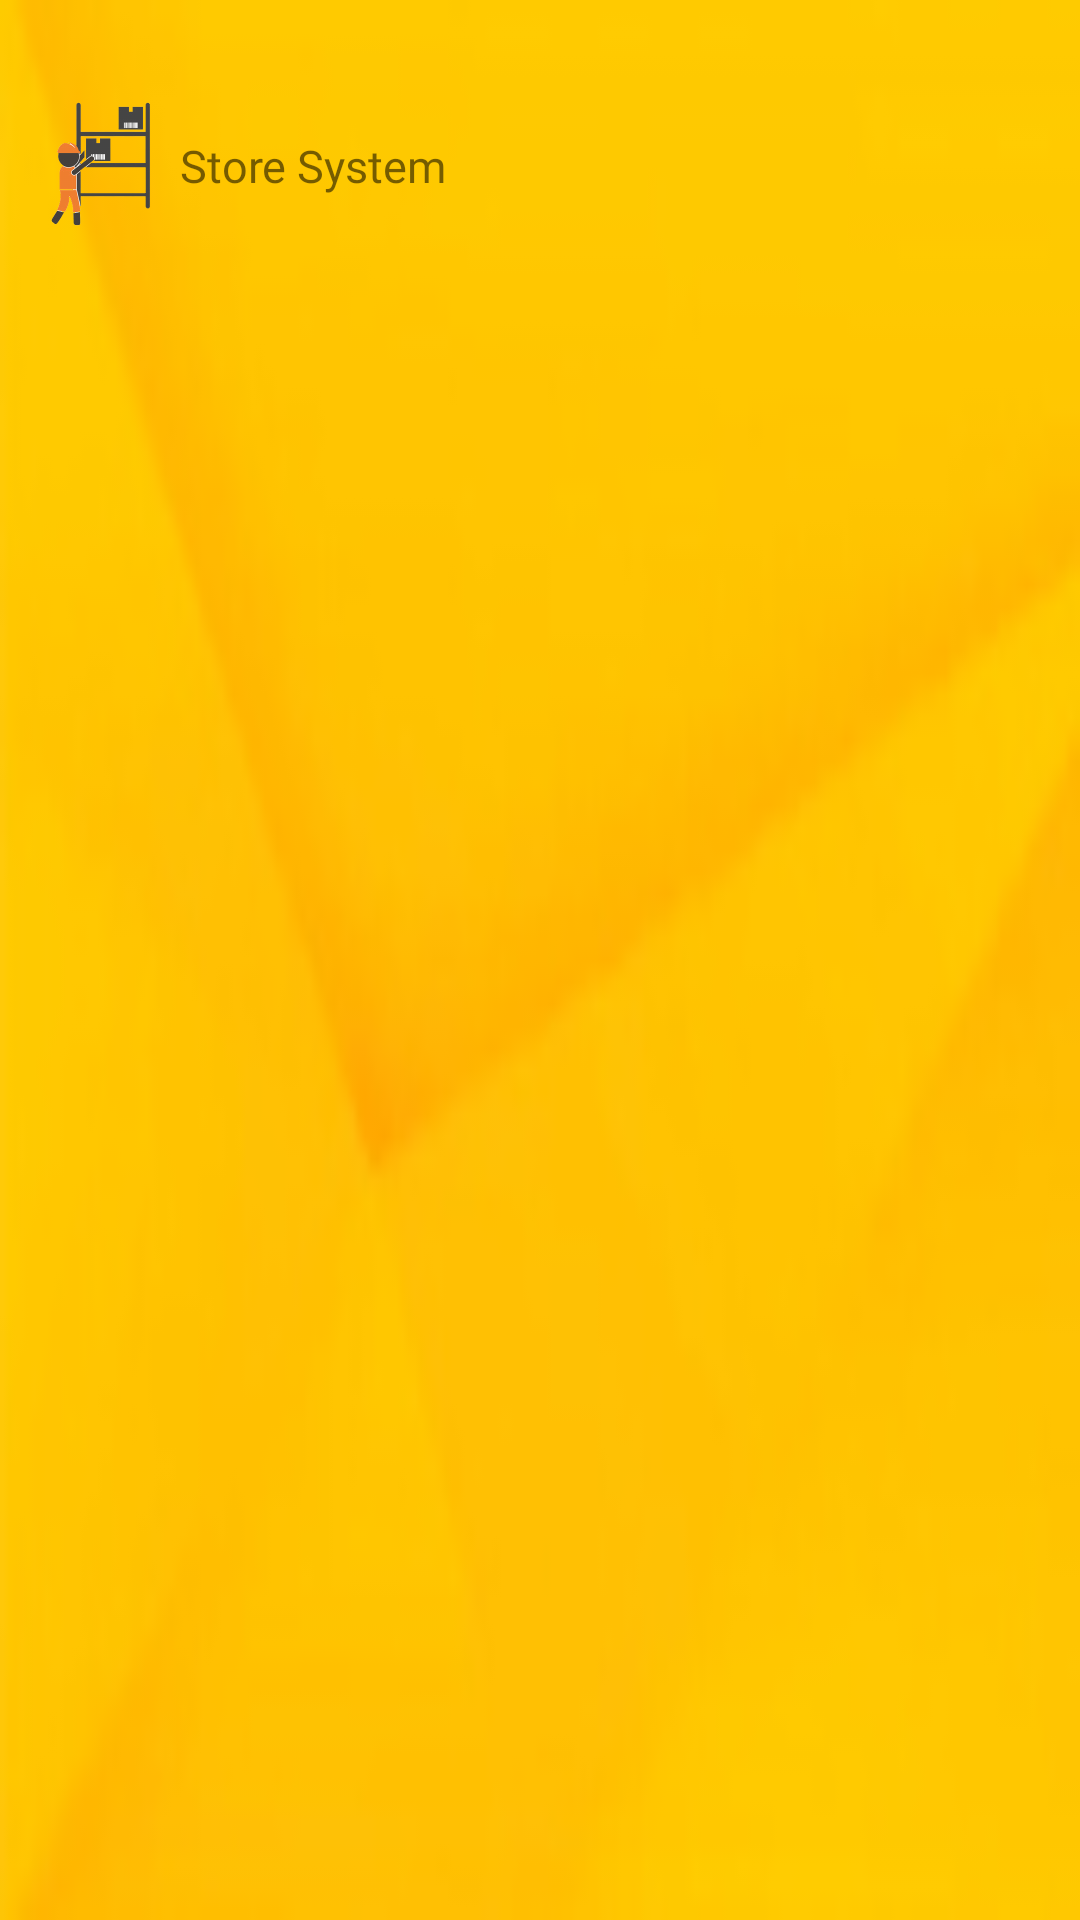

Reconstruct the res/layout file that produces this screen, plus the resources it refers to.
<!-- AndroidManifest.xml: application theme Theme.MobileStoreSystemNoActionBar -->
<!-- res/layout/menu_header.xml -->
<?xml version="1.0" encoding="utf-8"?>
<androidx.constraintlayout.widget.ConstraintLayout
    xmlns:android="http://schemas.android.com/apk/res/android"
    xmlns:app="http://schemas.android.com/apk/res-auto"
    xmlns:tools="http://schemas.android.com/tools"
    android:layout_width="match_parent"
    android:layout_height="80dp"
    android:orientation="horizontal"
    android:background="@drawable/menu_header_background"
    android:gravity="bottom"
    android:padding="10dp"    >

    <ImageView
        android:id="@+id/imageView"
        android:layout_width="50dp"
        android:layout_height="50dp"
        android:layout_marginTop="20dp"
        android:src="@drawable/ic_picking"
        app:layout_constraintStart_toStartOf="parent"
        app:layout_constraintTop_toTopOf="parent" />

    <TextView
        android:layout_width="0dp"
        android:layout_height="wrap_content"
        android:layout_marginTop="35dp"
        android:fontFamily="@font/baloo"
        android:text="Store System"
        android:textSize="15sp"
        app:layout_constraintEnd_toEndOf="parent"
        app:layout_constraintHorizontal_bias="1.0"
        app:layout_constraintStart_toEndOf="@+id/imageView"
        app:layout_constraintTop_toTopOf="parent" />


</androidx.constraintlayout.widget.ConstraintLayout>
<!-- resources referenced by this layout -->
<resources>
  <!-- drawable ic_picking: png bitmap (drawable-hdpi, 16197 bytes) -->
  <!-- drawable menu_header_background: jpg bitmap (drawable, 12623 bytes) -->
  <style name="Theme.MobileStoreSystemNoActionBar" parent="Theme.MaterialComponents.DayNight.NoActionBar">
          <item name="windowActionBar">false</item>
          <item name="windowNoTitle">true</item>
          
          <item name="colorPrimary">@color/orange_500</item>
          <item name="colorPrimaryVariant">@color/orange_700</item>
          <item name="colorOnPrimary">@color/white</item>
          
          <item name="colorSecondary">@color/teal_200</item>
          <item name="colorSecondaryVariant">@color/teal_700</item>
          <item name="colorOnSecondary">@color/black</item>
          
          <item name="android:statusBarColor" tools:targetApi="l">?attr/colorPrimaryVariant</item>
          
  
  
      </style>
  <color name="orange_500">#FFA000</color>
  <color name="orange_700">#F57C00</color>
  <color name="white">#FFFFFFFF</color>
  <color name="teal_200">#FF03DAC5</color>
  <color name="teal_700">#FF018786</color>
  <color name="black">#FF000000</color>
</resources>
